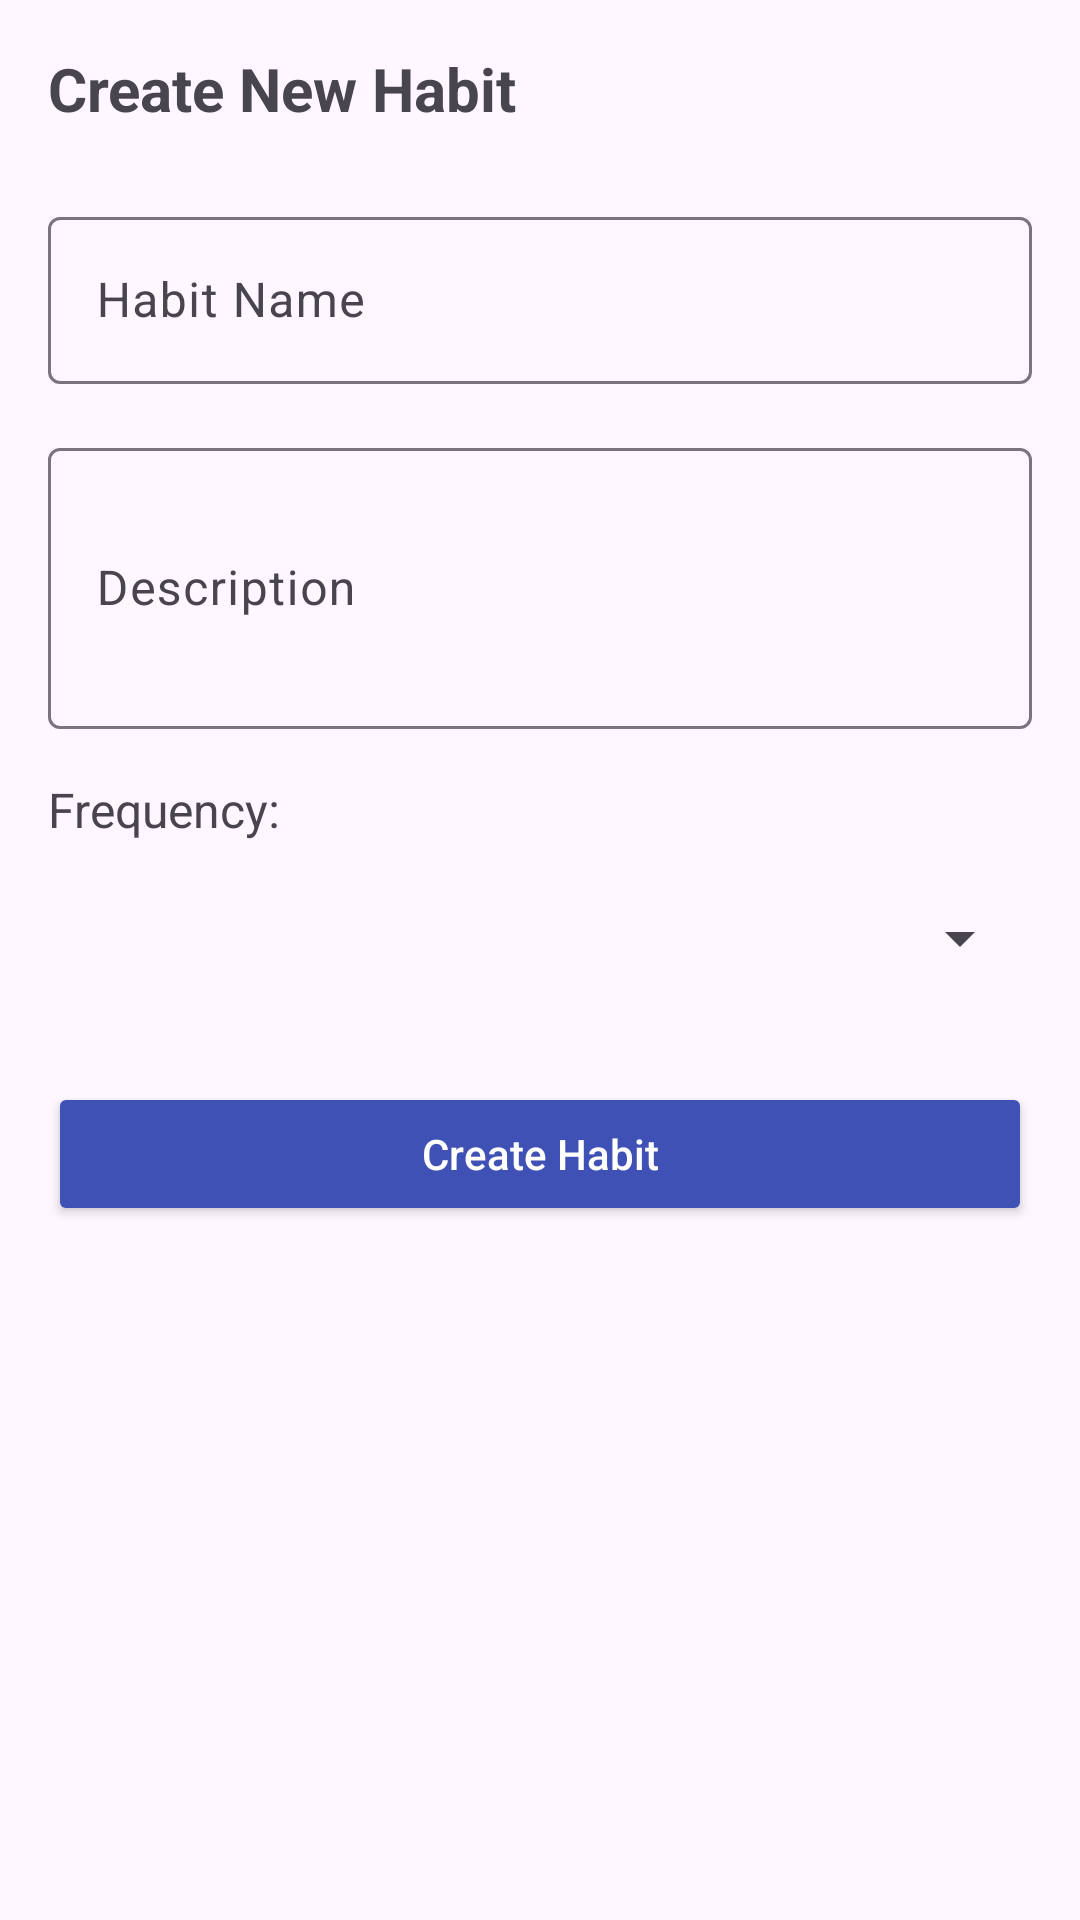

Here is an Android app screen rendered from its layout file. Give the layout XML and the strings, colors and styles it references.
<!-- AndroidManifest.xml: application theme Theme.CSIA -->
<!-- res/layout/activity_create_habit.xml -->
<?xml version="1.0" encoding="utf-8"?>
<ScrollView xmlns:android="http://schemas.android.com/apk/res/android"
    xmlns:app="http://schemas.android.com/apk/res-auto"
    android:layout_width="match_parent"
    android:layout_height="match_parent"
    android:padding="16dp">

    <LinearLayout
        android:layout_width="match_parent"
        android:layout_height="wrap_content"
        android:orientation="vertical">

        <TextView
            android:layout_width="wrap_content"
            android:layout_height="wrap_content"
            android:text="Create New Habit"
            android:textSize="20sp"
            android:textStyle="bold"
            android:layout_marginBottom="24dp" />

        <com.google.android.material.textfield.TextInputLayout
            android:layout_width="match_parent"
            android:layout_height="wrap_content"
            android:layout_marginBottom="16dp">

            <com.google.android.material.textfield.TextInputEditText
                android:id="@+id/habit_name"
                android:layout_width="match_parent"
                android:layout_height="wrap_content"
                android:hint="Habit Name" />

        </com.google.android.material.textfield.TextInputLayout>

        <com.google.android.material.textfield.TextInputLayout
            android:layout_width="match_parent"
            android:layout_height="wrap_content"
            android:layout_marginBottom="16dp">

            <com.google.android.material.textfield.TextInputEditText
                android:id="@+id/habit_description"
                android:layout_width="match_parent"
                android:layout_height="wrap_content"
                android:hint="Description"
                android:inputType="textMultiLine"
                android:minLines="3" />

        </com.google.android.material.textfield.TextInputLayout>

        <TextView
            android:layout_width="wrap_content"
            android:layout_height="wrap_content"
            android:text="Frequency:"
            android:textSize="16sp"
            android:layout_marginBottom="8dp" />

        <Spinner
            android:id="@+id/frequency_spinner"
            android:layout_width="match_parent"
            android:layout_height="wrap_content"
            android:layout_marginBottom="24dp"
            android:minHeight="48dp" />

        <Button
            android:id="@+id/create_habit_button"
            android:layout_width="match_parent"
            android:layout_height="wrap_content"
            android:text="Create Habit"
            android:textAllCaps="false"
            android:backgroundTint="@color/colorPrimary"
            android:textColor="@android:color/white" />

    </LinearLayout>

</ScrollView>
<!-- resources referenced by this layout -->
<resources>
  <color name="colorPrimary">#3F51B5</color>
  <style name="Theme.CSIA" parent="Base.Theme.CSIA" />
  <style name="Base.Theme.CSIA" parent="Theme.Material3.DayNight.NoActionBar">
          
          
      </style>
</resources>
